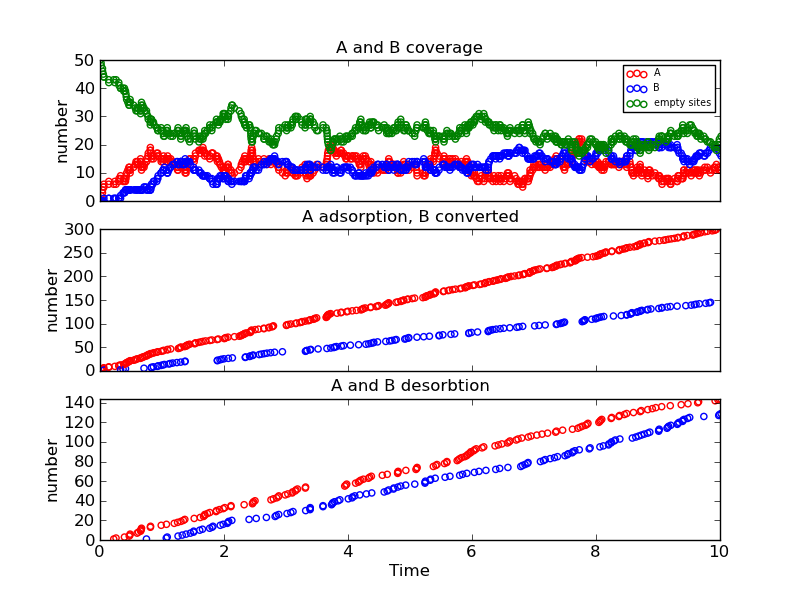

Source data for this figure (header and first rows):
Time (ps), Event, x position, y position, Running Coverage - A, Running Coverage - B, empty sites, % coverage
0.0, start, 0, 0, 0, 0, 50, 100.0
0.01636, k_A, 0, 8, 1, 0, 49, 98.0
0.01999, k_A, 0, 16, 2, 0, 48, 96.0
0.03985, k_A, 2, 6, 3, 0, 47, 94.0
0.04054, k_A, 4, 18, 4, 0, 46, 92.0
0.0531, k_A, 6, 8, 5, 0, 45, 90.0
0.0622, k_A, 6, 10, 6, 0, 44, 88.0
0.06301, k_AB, 4, 18, 5, 1, 44, 88.0
0.141, k_A, 0, 0, 6, 1, 43, 86.0
0.1421, k_A, 2, 18, 7, 1, 42, 84.0
0.2213, k_Ax, 0, 0, 6, 1, 43, 86.0
0.239, k_A, 4, 6, 7, 1, 42, 84.0
0.2586, k_Ax, 2, 6, 6, 1, 43, 86.0
0.303, k_A, 6, 0, 7, 1, 42, 84.0
0.3073, k_A, 6, 14, 8, 1, 41, 82.0
0.3315, k_A, 2, 4, 9, 1, 40, 80.0
0.3324, k_AB, 2, 18, 8, 2, 40, 80.0
0.3721, k_AB, 6, 0, 7, 3, 40, 80.0
0.383, k_A, 8, 8, 8, 3, 39, 78.0
0.3943, k_Ax, 8, 8, 7, 3, 40, 80.0
0.399, k_A, 4, 14, 8, 3, 39, 78.0
0.4106, k_AB, 6, 8, 7, 4, 39, 78.0
0.4182, k_A, 2, 12, 8, 4, 38, 76.0
0.4237, k_A, 0, 14, 9, 4, 37, 74.0
0.4298, k_A, 8, 12, 10, 4, 36, 72.0
0.4495, k_A, 0, 6, 11, 4, 35, 70.0
0.4672, k_A, 2, 6, 12, 4, 34, 68.0
0.4714, k_Ax, 4, 14, 11, 4, 35, 70.0
0.4735, k_A, 2, 16, 12, 4, 34, 68.0
0.4825, k_Ax, 6, 10, 11, 4, 35, 70.0
0.4854, k_Ax, 0, 16, 10, 4, 36, 72.0
0.4872, k_A, 6, 16, 11, 4, 35, 70.0
0.5423, k_A, 2, 0, 12, 4, 34, 68.0
0.5688, k_A, 6, 2, 13, 4, 33, 66.0
0.5814, k_A, 8, 6, 14, 4, 32, 64.0
0.5986, k_Ax, 0, 6, 13, 4, 33, 66.0
0.603, k_A, 2, 14, 14, 4, 32, 64.0
0.62, k_Ax, 2, 6, 13, 4, 33, 66.0
0.6528, k_A, 0, 2, 14, 4, 32, 64.0
0.6539, k_A, 8, 16, 15, 4, 31, 62.0
0.6558, k_Ax, 6, 16, 14, 4, 32, 64.0
0.6595, k_Ax, 6, 14, 13, 4, 33, 66.0
0.6643, k_Ax, 0, 14, 12, 4, 34, 68.0
0.6696, k_Ax, 8, 12, 11, 4, 35, 70.0
0.6882, k_A, 6, 4, 12, 4, 34, 68.0
0.6901, k_A, 6, 16, 13, 4, 33, 66.0
0.7097, k_AB, 2, 4, 12, 5, 33, 66.0
0.7194, k_A, 8, 8, 13, 5, 32, 64.0
0.7483, k_A, 2, 2, 14, 5, 31, 62.0
0.7491, k_Bx, 2, 18, 14, 4, 32, 64.0
0.7525, k_A, 8, 14, 15, 4, 31, 62.0
0.7734, k_A, 0, 4, 16, 4, 30, 60.0
0.7783, k_A, 0, 14, 17, 4, 29, 58
0.8107, k_A, 8, 0, 18, 4, 28, 56
0.8117, k_A, 0, 18, 19, 4, 27, 54.0
0.8127, k_Ax, 0, 18, 18, 4, 28, 56
0.8151, k_Ax, 2, 16, 17, 4, 29, 58
0.8282, k_AB, 4, 6, 16, 5, 29, 58
0.8293, k_AB, 8, 16, 15, 6, 29, 58
0.85, k_A, 8, 2, 16, 6, 28, 56
... 659 more rows
